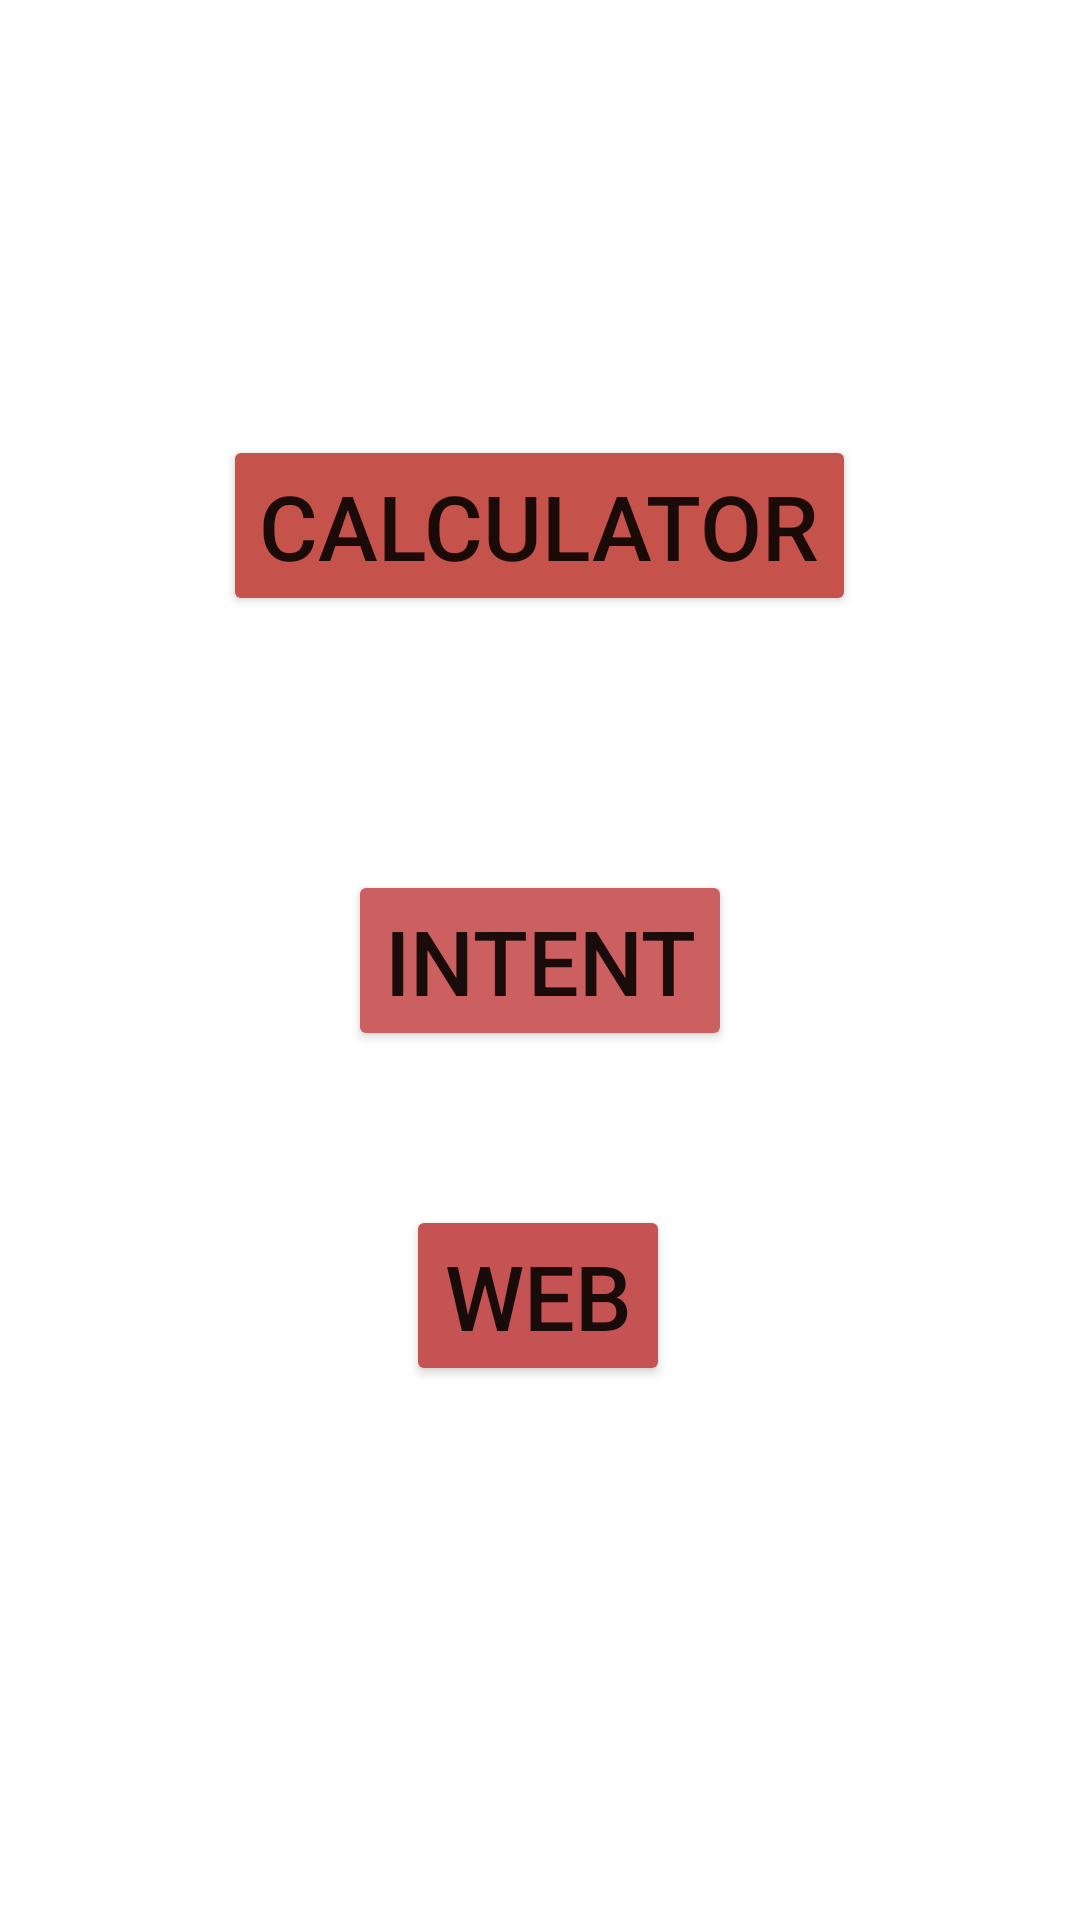

This screen was rendered from an Android layout file. Write that file and the resources it references.
<!-- AndroidManifest.xml: application theme Theme.CALCWEBINTENTWEB -->
<!-- res/layout/activity_main.xml -->
<?xml version="1.0" encoding="utf-8"?>
<androidx.constraintlayout.widget.ConstraintLayout xmlns:android="http://schemas.android.com/apk/res/android"
    xmlns:app="http://schemas.android.com/apk/res-auto"
    xmlns:tools="http://schemas.android.com/tools"
    android:layout_width="match_parent"

    android:layout_height="match_parent"
    tools:context=".MainActivity">

    <Button
        android:id="@+id/btn_calc"
        android:layout_width="wrap_content"
        android:layout_height="wrap_content"
        android:text="Calculator"
        android:textSize="30sp"
        app:backgroundTint="#C5534B"
        app:layout_constraintBottom_toBottomOf="parent"
        app:layout_constraintEnd_toEndOf="parent"
        app:layout_constraintHorizontal_bias="0.498"
        app:layout_constraintStart_toStartOf="parent"
        app:layout_constraintTop_toTopOf="parent"
        app:layout_constraintVertical_bias="0.25" />

    <Button
        android:id="@+id/btn_intent"
        android:layout_width="wrap_content"
        android:layout_height="wrap_content"
        android:text="Intent"
        android:textSize="30sp"
        app:backgroundTint="#CC5F5F"
        app:layout_constraintBottom_toBottomOf="parent"
        app:layout_constraintEnd_toEndOf="parent"
        app:layout_constraintStart_toStartOf="parent"
        app:layout_constraintTop_toTopOf="parent" />

    <Button
        android:id="@+id/btn_web"
        android:layout_width="wrap_content"
        android:layout_height="wrap_content"
        android:text="Web"
        android:textSize="30sp"
        app:backgroundTint="#C65353"
        app:layout_constraintBottom_toBottomOf="parent"
        app:layout_constraintEnd_toEndOf="parent"
        app:layout_constraintHorizontal_bias="0.498"
        app:layout_constraintStart_toStartOf="parent"
        app:layout_constraintTop_toTopOf="parent"
        app:layout_constraintVertical_bias="0.693" />
</androidx.constraintlayout.widget.ConstraintLayout>
<!-- resources referenced by this layout -->
<resources>
  <style name="Theme.CALCWEBINTENTWEB" parent="Theme.MaterialComponents.DayNight.DarkActionBar">
          
          <item name="colorPrimary">@color/purple_500</item>
          <item name="colorPrimaryVariant">@color/purple_700</item>
          <item name="colorOnPrimary">@color/white</item>
          
          <item name="colorSecondary">@color/teal_200</item>
          <item name="colorSecondaryVariant">@color/teal_700</item>
          <item name="colorOnSecondary">@color/black</item>
          
          <item name="android:statusBarColor" tools:targetApi="21">?attr/colorPrimaryVariant</item>
          
      </style>
  <!-- not gathered from this repository: default colours our renderer supplied (Android Studio template values) -->
  <color name="purple_500">#FF6200EE</color>
  <color name="purple_700">#FF3700B3</color>
  <color name="teal_200">#FF03DAC5</color>
  <color name="teal_700">#FF018786</color>
  <color name="black">#FF000000</color>
  <color name="white">#FFFFFFFF</color>
</resources>
